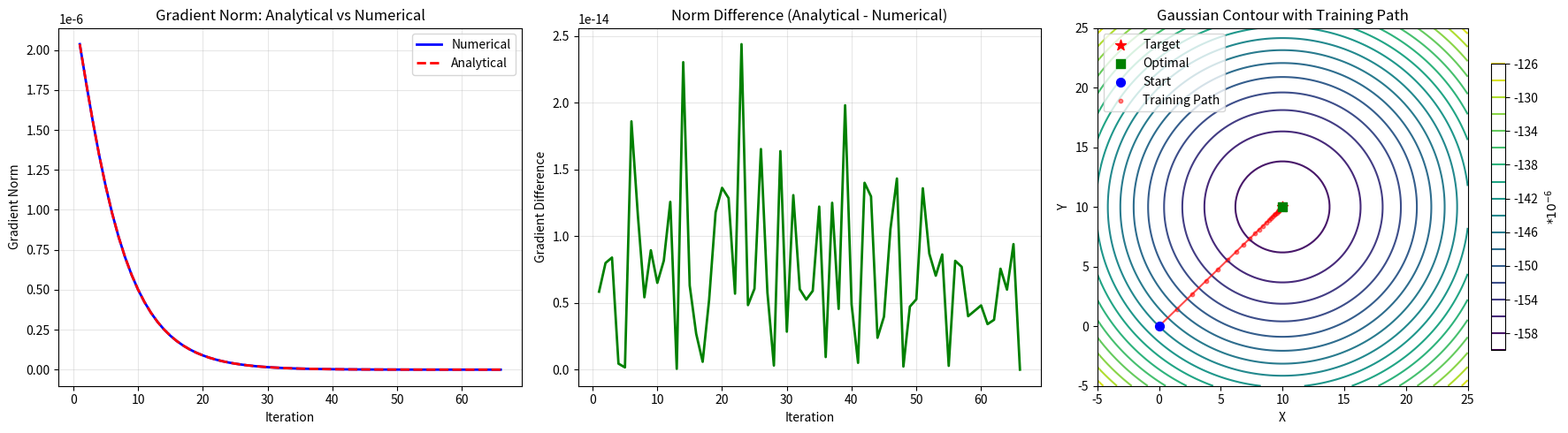

Python code for this plot:
import numpy as np
import matplotlib.pyplot as plt
from typing import Callable, Optional
from PIL import Image

def gd_function_with_history(
    obj: Callable[[np.ndarray], float],
    grad: Callable[[np.ndarray], np.ndarray],
    init_guess: np.ndarray,
    step_size: float,
    epsilon: float,
    max_iter: int = 100
) -> tuple[np.ndarray, dict]:
    x = init_guess
    history = {'iter': [], 'grad_norm': [], 'x_vals': []}
  
    for i in range(max_iter):
        y = x
        dobj = grad(x)
        grad_norm = float(np.linalg.norm(dobj))
        history['iter'].append(i+1)
        history['grad_norm'].append(grad_norm)
        history['x_vals'].append(x.copy())
        
        x = x - dobj * step_size
        if abs(float(obj(y) - obj(x))) <= epsilon:
            print(f"converged after {i+1} steps")
            break
    else:
        print('Reached the maximum number of convergence steps')
    opt_point = x
    
    return opt_point, history


def Numerical_gd_function_with_history(
    obj: Callable[[np.ndarray], float],
    h: float, 
    init_guess: np.ndarray,
    step_size: float,
    epsilon: float,
    max_iter: int = 100,
    grad_func: Optional[Callable[[np.ndarray], np.ndarray]] = None
) -> tuple[np.ndarray, dict]:
    x = init_guess
    history = {'iter': [], 'grad_norm': [], 'x_vals': [], 'analytical_grad_norm': [], 'grad_diff': []}
  
    for i in range(max_iter):
        y = x
        dobj = compute_numerical_gradient(obj, x, h)
        grad_norm = float(np.linalg.norm(dobj))
        history['iter'].append(i+1)
        history['grad_norm'].append(grad_norm)
        history['x_vals'].append(x.copy())
        
        if grad_func is not None:
            analytical_grad = grad_func(x)
            analytical_grad_norm = float(np.linalg.norm(analytical_grad))
            grad_diff = float(np.linalg.norm(dobj - analytical_grad))
            history['analytical_grad_norm'].append(analytical_grad_norm)
            history['grad_diff'].append(grad_diff)
        
        x = x - dobj * step_size
        if abs(float(obj(y) - obj(x))) <= epsilon:
            print(f"converged after {i+1} steps")
            break
    else:
        print('Reached the maximum number of convergence steps')
    opt_point = x
    
    return opt_point, history


def neg_gaussian(x: np.ndarray, 
                 u: np.ndarray = np.array([[10.], [10.]]), 
                 sigma: np.ndarray = np.diag([1000., 1000.]), 
                 n: int = 2) -> float:
    det_Sigma = np.linalg.det(sigma)
    norm_factor = 1 / ((2 * np.pi) ** (n/2) * det_Sigma ** 0.5)
    diff = x - u
    sigma_inv = np.linalg.inv(sigma)
    exponent = -0.5 * (diff.T @ sigma_inv @ diff)[0, 0]
    return -norm_factor * np.exp(exponent)

def grad_neg_gaussian(x: np.ndarray,
                      u: np.ndarray = np.array([[10.], [10.]]), 
                      sigma: np.ndarray = np.diag([1000., 1000.]),
                      n: int = 2) -> np.ndarray:
    fx = neg_gaussian(x, u, sigma, n)
    sigma_inv = np.linalg.inv(sigma)
    return -fx * sigma_inv @ (x - u)


def compute_numerical_gradient(obj: Callable, x: np.ndarray, h: float = 1e-6) -> np.ndarray:
    grad = np.zeros_like(x)
    for i in range(x.shape[0]):
        x_plus = x.copy()
        x_minus = x.copy()
        x_plus[i, 0] += h
        x_minus[i, 0] -= h
        grad[i, 0] = (obj(x_plus) - obj(x_minus)) / (2 * h)
    return grad


def compare_gradients_at_points(obj: Callable, grad_func: Callable, points: list, h: float = 1e-6):
    print("\n" + "="*70)
    print("Gradient Comparison: Analytical vs Numerical")
    print("="*70)
    print(f"{'Point':<30} {'Analytical':<20} {'Numerical':<20} {'Difference':<15}")
    print("-"*70)
    
    for i, point in enumerate(points):
        x = np.array([[point[0]], [point[1]]])
        analytical_grad = grad_func(x)
        numerical_grad = compute_numerical_gradient(obj, x, h)
        diff = float(np.linalg.norm(analytical_grad - numerical_grad))
        
        print(f"Point {i+1} ({point[0]:.2f}, {point[1]:.2f}): [{analytical_grad[0,0]:.6e}, {analytical_grad[1,0]:.6e}] -> [{numerical_grad[0,0]:.6e}, {numerical_grad[1,0]:.6e}] -> {diff:.6e}")
    
    print("="*70 + "\n")

def plot_results(history, u):
    has_comparison = 'analytical_grad_norm' in history and len(history['analytical_grad_norm']) > 0
    
    if has_comparison:
        fig, axes = plt.subplots(1, 3, figsize=(18, 5))
        
        axes[0].plot(history['iter'], history['grad_norm'], 'b-', linewidth=2, label='Numerical')
        axes[0].plot(history['iter'], history['analytical_grad_norm'], 'r--', linewidth=2, label='Analytical')
        axes[0].set_xlabel('Iteration')
        axes[0].set_ylabel('Gradient Norm')
        axes[0].set_title('Gradient Norm: Analytical vs Numerical')
        axes[0].legend()
        axes[0].grid(True, alpha=0.3)
        
        axes[1].plot(history['iter'], history['grad_diff'], 'g-', linewidth=2)
        axes[1].set_xlabel('Iteration')
        axes[1].set_ylabel('Gradient Difference')
        axes[1].set_title('Norm Difference (Analytical - Numerical)')
        axes[1].grid(True, alpha=0.3)
        
        contour_ax = axes[2]
    else:
        fig, axes = plt.subplots(1, 2, figsize=(14, 5))
        
        axes[0].plot(history['iter'], history['grad_norm'], 'b-', linewidth=2)
        axes[0].set_xlabel('Iteration')
        axes[0].set_ylabel('Gradient Norm')
        axes[0].set_title('Gradient Norm vs Iteration')
        axes[0].grid(True, alpha=0.3)
        
        contour_ax = axes[1]
    
    x = np.linspace(-5, 25, 100)
    y = np.linspace(-5, 25, 100)
    X, Y = np.meshgrid(x, y)
    
    Z = np.zeros_like(X)
    for i in range(X.shape[0]):
        for j in range(X.shape[1]):
            point = np.array([[X[i, j]], [Y[i, j]]])
            Z[i, j] = neg_gaussian(point) * 1e6
    
    contour = contour_ax.contour(X, Y, Z, levels=20, cmap='viridis')
    
    x_vals = np.array(history['x_vals'])
    optimal_point = x_vals[-1]
    start_point = x_vals[0]
    
    contour_ax.scatter([u[0,0]], [u[1,0]], c='red', s=80, marker='*', label='Target', zorder=5)
    contour_ax.scatter([optimal_point[0,0]], [optimal_point[1,0]], c='green', s=50, marker='s', label='Optimal', zorder=5)
    contour_ax.scatter([start_point[0,0]], [start_point[1,0]], c='blue', s=50, marker='o', label='Start', zorder=5)
    
    contour_ax.plot(x_vals[:, 0, 0], x_vals[:, 1, 0], 'r-', linewidth=1.5, alpha=0.7)
    contour_ax.scatter(x_vals[:, 0, 0], x_vals[:, 1, 0], c='red', s=10, alpha=0.5, label='Training Path')
    
    contour_ax.set_xlabel('X')
    contour_ax.set_ylabel('Y')
    contour_ax.set_title('Gaussian Contour with Training Path')
    contour_ax.legend(loc='upper left')
    
    cbar = plt.colorbar(contour, ax=contour_ax, shrink=0.8)
    cbar.set_label('$*10^{-6}$')
    
    plt.tight_layout()
    plt.savefig('P1Q3_gradient_comparison.png', dpi=150)
    plt.show()

if __name__ == '__main__':
    """
    P1Q3: Numerical vs Analytical Gradient Comparison
    
    Objective: Verify numerical gradient computation against analytical gradient
    Target function: 2D Gaussian (same as P1Q21)
    
    Workflow:
        1. Run gradient descent using numerical gradients
        2. Compare gradients at multiple points during optimization
        3. Visualize convergence and gradient differences
    
    Hyperparameters: step_size=1e6, epsilon=1e-15, max_iter=100, h=1e-6
    Output: Convergence plots with analytical vs numerical comparison
    """
    u = np.array([[10.], [10.]])
    result, history = Numerical_gd_function_with_history(neg_gaussian, 1e-6, np.array([[0.], [0.]]), 1000000, 1e-15, 100, grad_neg_gaussian)
    print("Optimal point:", result.T)
    print("Function value at optimal point:", neg_gaussian(result))
    
    x_vals = np.array(history['x_vals'])
    n = len(x_vals)
    test_points = [
        [x_vals[0][0,0], x_vals[0][1,0]],
        [x_vals[n//6][0,0], x_vals[n//6][1,0]],
        [x_vals[n//3][0,0], x_vals[n//3][1,0]],
        [x_vals[n//2][0,0], x_vals[n//2][1,0]],
        [x_vals[2*n//3][0,0], x_vals[2*n//3][1,0]],
        [x_vals[5*n//6][0,0], x_vals[5*n//6][1,0]],
        [x_vals[-1][0,0], x_vals[-1][1,0]]
    ]
    compare_gradients_at_points(neg_gaussian, grad_neg_gaussian, test_points, 1e-6)
    
    plot_results(history, u)
